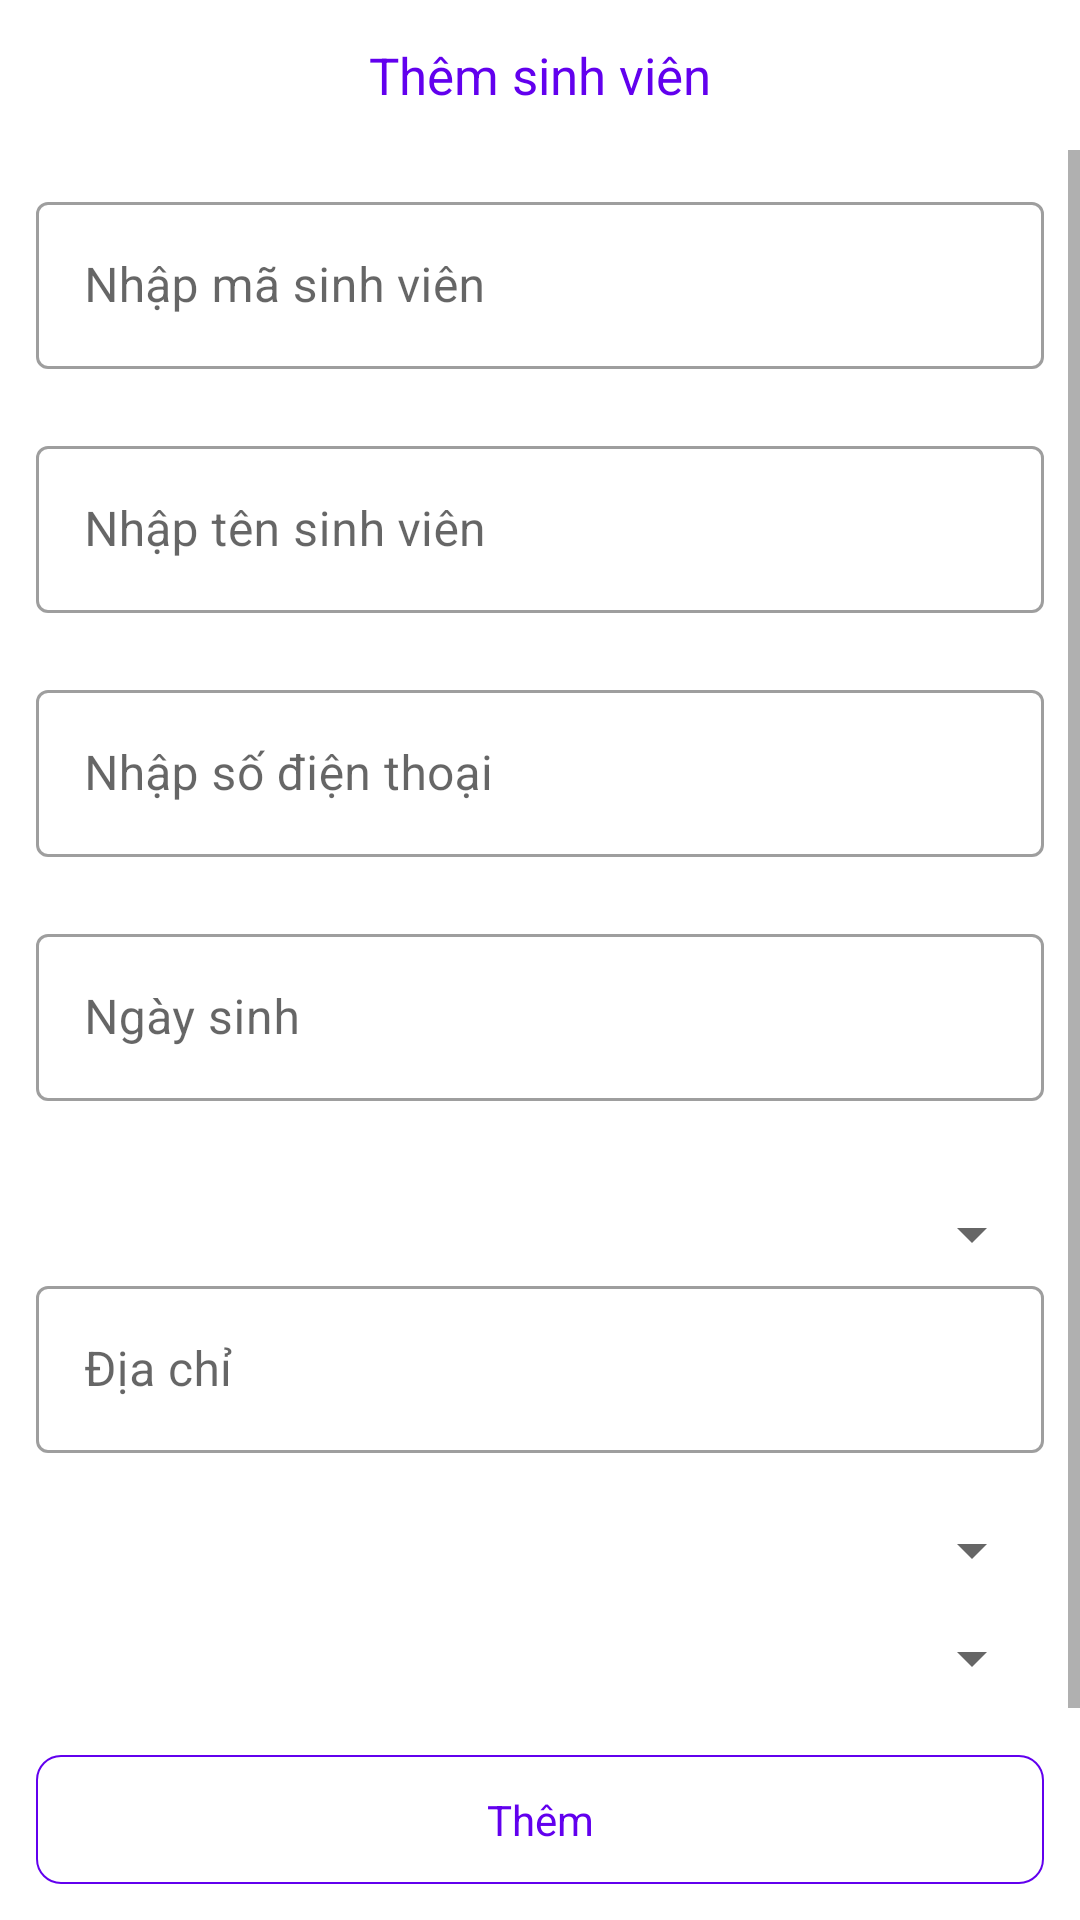

Produce the Android XML layout that renders to this screen, including the resource entries it uses.
<!-- AndroidManifest.xml: application theme Theme.StudentManagement -->
<!-- res/layout/activity_add_student.xml -->
<?xml version="1.0" encoding="utf-8"?>
<androidx.appcompat.widget.LinearLayoutCompat
    android:orientation="vertical"
    xmlns:android="http://schemas.android.com/apk/res/android"
    android:layout_width="match_parent"
    android:layout_height="match_parent">
    <RelativeLayout
        android:orientation="horizontal"
        android:gravity="center_vertical"
        android:layout_width="match_parent"
        android:layout_height="50dp">
        <androidx.appcompat.widget.AppCompatImageView
            android:layout_centerVertical="true"
            android:id="@+id/ivBack"
            android:tint="@color/design_default_color_primary"
            android:layout_width="40dp"
            android:layout_marginLeft="12dp"
            android:padding="8dp"
            android:src="@drawable/ic_arrow_back"
            android:layout_height="40dp"/>

        <androidx.appcompat.widget.AppCompatTextView
            android:id="@+id/tvTitle"
            android:layout_width="wrap_content"
            android:layout_height="wrap_content"
            android:layout_centerInParent="true"
            android:layout_gravity="center"
            android:text="@string/add_student"
            android:textColor="@color/design_default_color_primary"
            android:textSize="17dp" />
    </RelativeLayout>
    <ScrollView
        android:fitsSystemWindows="true"
        android:fillViewport="true"
        android:layout_above="@+id/tvAdd"
        android:layout_width="match_parent"
        android:layout_height="0dp"
        android:layout_weight="1">

        <androidx.appcompat.widget.LinearLayoutCompat
            android:layout_width="match_parent"
            android:layout_height="wrap_content"
            android:padding="12dp"
            android:orientation="vertical"
            xmlns:app="http://schemas.android.com/apk/res-auto">
            <com.google.android.material.textfield.TextInputLayout
                style="@style/Widget.MaterialComponents.TextInputLayout.OutlinedBox"
                android:id="@+id/tilStudentCode"
                android:layout_width="match_parent"
                android:layout_height="wrap_content"
                app:endIconMode="clear_text"
                app:errorEnabled="true">

                <com.google.android.material.textfield.TextInputEditText
                    android:id="@+id/tipStudentCode"
                    android:layout_width="match_parent"
                    android:layout_height="wrap_content"
                    android:hint="@string/type_student_code"
                    android:maxLines="1" />

            </com.google.android.material.textfield.TextInputLayout>

            <com.google.android.material.textfield.TextInputLayout
                android:id="@+id/tilStudentName"
                style="@style/Widget.MaterialComponents.TextInputLayout.OutlinedBox"
                android:layout_width="match_parent"
                android:layout_height="wrap_content"
                app:endIconMode="clear_text"
                app:errorEnabled="true">

                <com.google.android.material.textfield.TextInputEditText
                    android:id="@+id/tipStudentName"
                    android:layout_width="match_parent"
                    android:layout_height="wrap_content"
                    android:hint="@string/type_student_name"
                    android:maxLines="1" />

            </com.google.android.material.textfield.TextInputLayout>
            <com.google.android.material.textfield.TextInputLayout
                android:id="@+id/tilStudentPhone"
                style="@style/Widget.MaterialComponents.TextInputLayout.OutlinedBox"
                android:layout_width="match_parent"
                android:layout_height="wrap_content"
                app:endIconMode="clear_text"
                app:errorEnabled="true">

                <com.google.android.material.textfield.TextInputEditText
                    android:id="@+id/tipStudentPhone"
                    android:layout_width="match_parent"
                    android:inputType="number"
                    android:layout_height="wrap_content"
                    android:hint="@string/type_phone"
                    android:maxLines="1" />

            </com.google.android.material.textfield.TextInputLayout>

            <com.google.android.material.textfield.TextInputLayout
                android:id="@+id/tilStudentBirthday"
                android:layout_width="match_parent"
                android:layout_height="wrap_content"
                style="@style/Widget.MaterialComponents.TextInputLayout.OutlinedBox"
                app:errorEnabled="true">

                <com.google.android.material.textfield.TextInputEditText
                    android:drawablePadding="8dp"
                    android:cursorVisible="false"
                    android:id="@+id/tipStudentBirthday"
                    android:drawableLeft="@drawable/ic_calendar"
                    android:layout_width="match_parent"
                    android:layout_height="wrap_content"
                    android:hint="@string/type_student_birthday"
                    android:maxLines="1" />

            </com.google.android.material.textfield.TextInputLayout>

            <Spinner
                android:layout_marginTop="12dp"
                android:tooltipText="@string/app_name"
                android:id="@+id/spSex"
                android:layout_width="match_parent"
                android:layout_height="wrap_content">
            </Spinner>

            <com.google.android.material.textfield.TextInputLayout
                android:id="@+id/tilStudentAddress"
                style="@style/Widget.MaterialComponents.TextInputLayout.OutlinedBox"
                android:layout_width="match_parent"
                android:layout_height="wrap_content"
                app:endIconMode="clear_text"
                app:errorEnabled="true">

                <com.google.android.material.textfield.TextInputEditText
                    android:id="@+id/tipStudentAddress"
                    android:layout_width="match_parent"
                    android:inputType="text"
                    android:layout_height="wrap_content"
                    android:hint="@string/address"
                    android:maxLines="1" />

            </com.google.android.material.textfield.TextInputLayout>
            <Spinner
                android:tooltipText="@string/app_name"
                android:id="@+id/spDepartment"
                android:layout_width="match_parent"
                android:layout_height="wrap_content">
            </Spinner>

            <Spinner
                android:layout_marginTop="12dp"
                android:tooltipText="@string/app_name"
                android:id="@+id/spRoom"
                android:layout_width="match_parent"
                android:layout_height="wrap_content">
            </Spinner>



        </androidx.appcompat.widget.LinearLayoutCompat>
    </ScrollView>
    <androidx.appcompat.widget.AppCompatTextView
        android:layout_margin="12dp"
        android:padding="12dp"
        android:id="@+id/tvAdd"
        android:gravity="center"
        android:background="@drawable/bg_radius_blue"
        android:textColor="@color/design_default_color_primary"
        android:layout_width="match_parent"
        android:text="@string/add"
        android:layout_height="wrap_content"/>
</androidx.appcompat.widget.LinearLayoutCompat>
<!-- resources referenced by this layout -->
<resources>
  <!-- drawable bg_radius_blue (drawable) -->
  <?xml version="1.0" encoding="utf-8"?>
  <shape xmlns:android="http://schemas.android.com/apk/res/android">
      <stroke android:width="0.5dp" android:color="@color/design_default_color_primary"/>
      <corners android:radius="8dp" />
      <padding android:left="10dp" android:top="10dp"
          android:right="10dp" android:bottom="10dp" />
  </shape>
  <string name="add">Thêm</string>
  <string name="add_student">Thêm sinh viên</string>
  <string name="address">Địa chỉ</string>
  <string name="app_name">StudentManagement</string>
  <string name="type_phone">Nhập số điện thoại</string>
  <string name="type_student_birthday">Ngày sinh</string>
  <string name="type_student_code">Nhập mã sinh viên</string>
  <string name="type_student_name">Nhập tên sinh viên</string>
  <style name="Theme.StudentManagement" parent="Theme.MaterialComponents.DayNight.DarkActionBar">
          
          <item name="colorPrimary">@color/purple_500</item>
          <item name="colorPrimaryVariant">@color/purple_700</item>
          <item name="colorOnPrimary">@color/white</item>
          
          <item name="colorSecondary">@color/teal_200</item>
          <item name="colorSecondaryVariant">@color/teal_700</item>
          <item name="colorOnSecondary">@color/black</item>
          
          <item name="android:statusBarColor">?attr/colorPrimaryVariant</item>
  
          <item name="windowActionBar">false</item>
          <item name="windowNoTitle">true</item>
          <item name="android:windowFullscreen">true</item>
          <item name="android:windowTranslucentStatus">true</item>
          
      </style>
  <color name="purple_500">#FF6200EE</color>
  <color name="purple_700">#FF3700B3</color>
  <color name="white">#FFFFFFFF</color>
  <color name="teal_200">#FF03DAC5</color>
  <color name="teal_700">#FF018786</color>
  <color name="black">#FF000000</color>
</resources>
